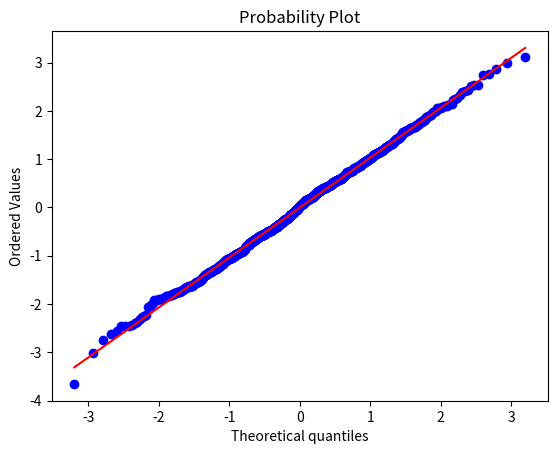
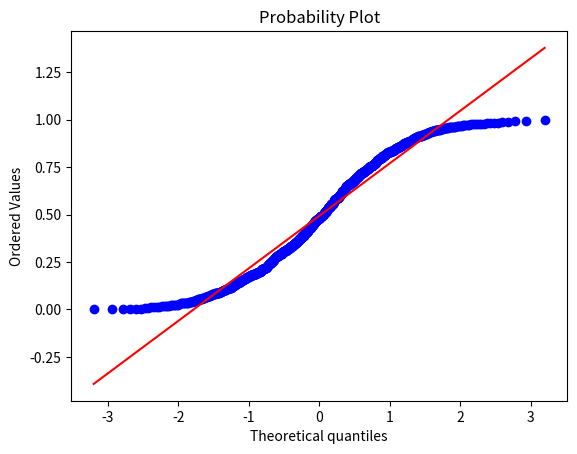

These charts were generated, in order, by the following Python code:
import numpy as np
import scipy.stats as stats
import matplotlib.pyplot as plt

plt.figure()
test_data = np.random.normal(size=1000)
graph1 = stats.probplot(test_data, dist="norm", plot=plt)
plt.show()

plt.figure()
test_data2 = np.random.uniform(size=1000)
graph2 = stats.probplot(test_data2, dist="norm", plot=plt)
plt.show()